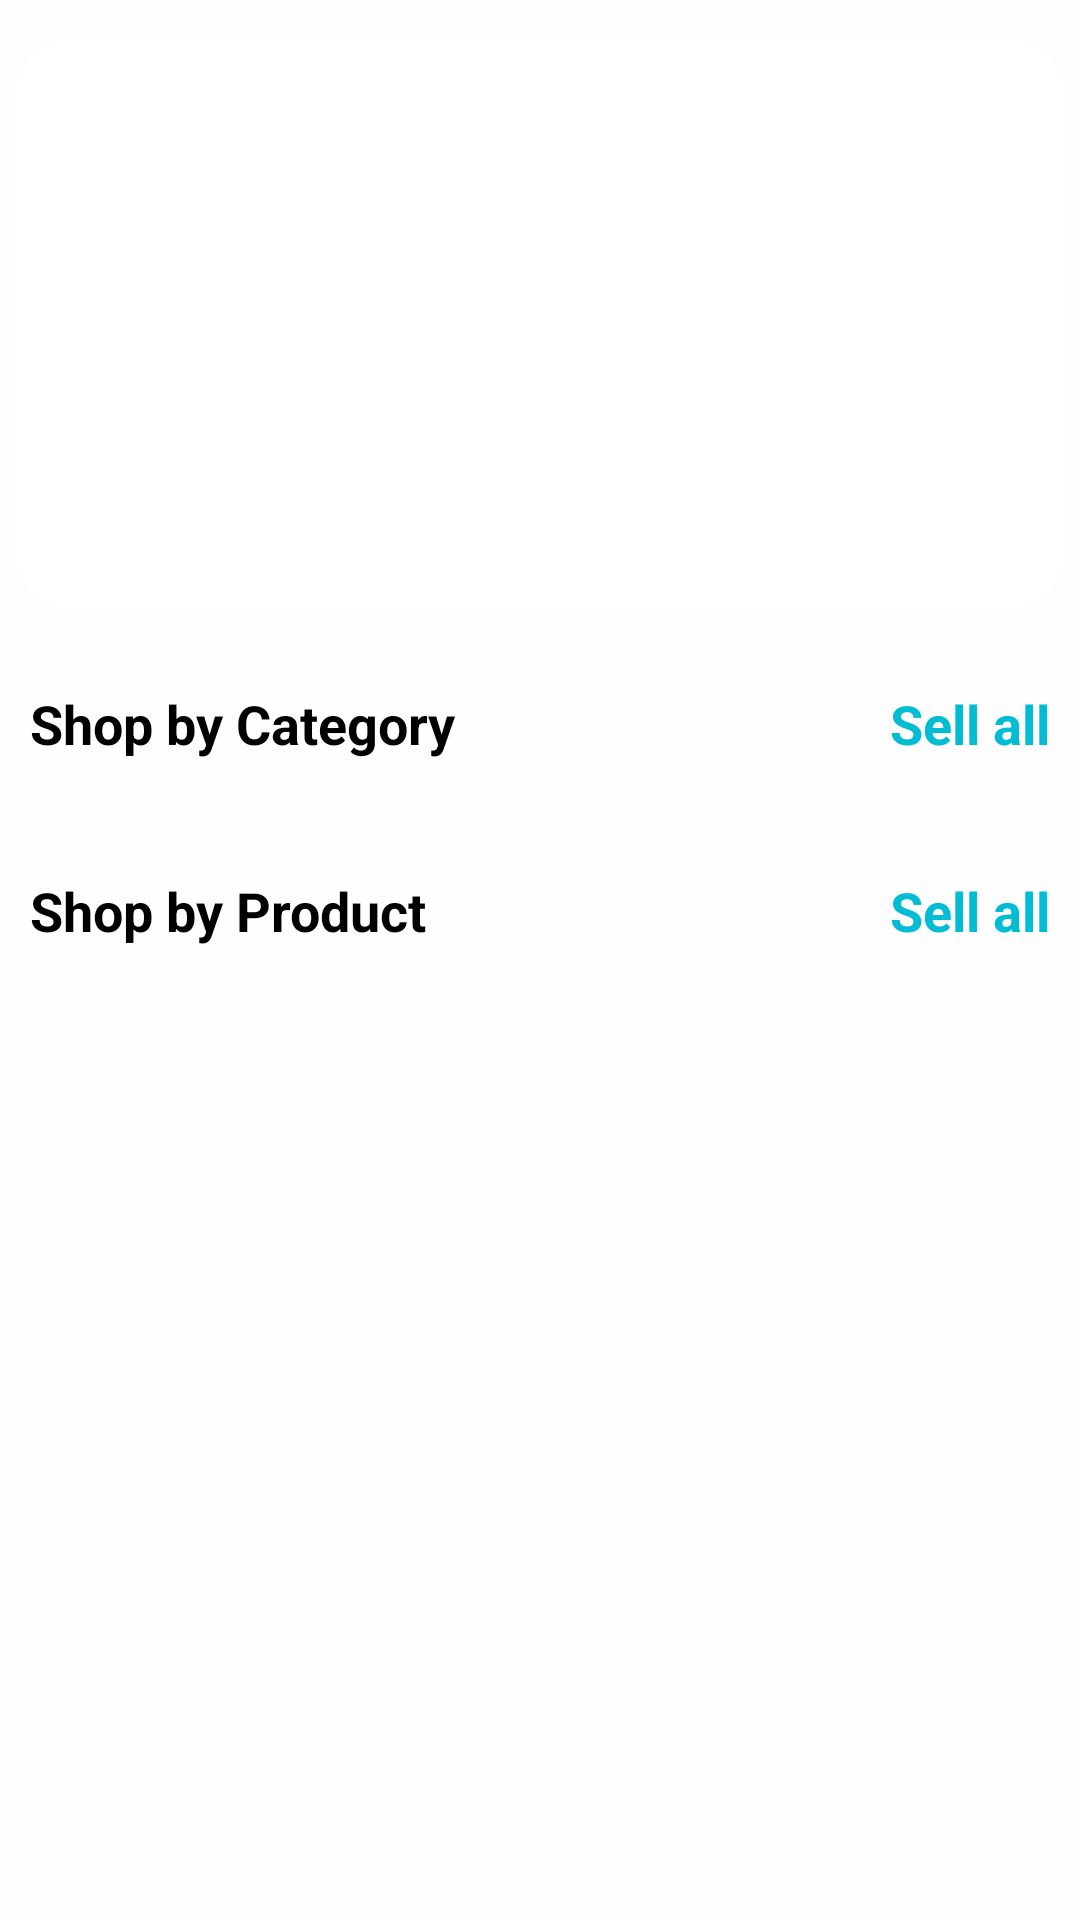

Produce the Android XML layout that renders to this screen, including the resource entries it uses.
<!-- AndroidManifest.xml: application theme Theme.MyApplication2 -->
<!-- res/layout/fragment_home_.xml -->
<?xml version="1.0" encoding="utf-8"?>
<LinearLayout xmlns:android="http://schemas.android.com/apk/res/android"
    xmlns:tools="http://schemas.android.com/tools"
    android:layout_width="match_parent"
    android:layout_height="match_parent"
    xmlns:app="http://schemas.android.com/apk/res-auto"
    android:padding="5dp"
    android:background="#FEFEFE"
    tools:context=".Fragments.Home_Fragment"
    android:orientation="vertical">

    <androidx.core.widget.NestedScrollView
        android:layout_width="match_parent"
        android:layout_height="match_parent">

        <LinearLayout
            android:layout_width="match_parent"
            android:layout_height="match_parent"
            android:orientation="vertical">





    <androidx.cardview.widget.CardView
        android:layout_width="match_parent"
        android:layout_height="190dp"
        app:cardCornerRadius="20dp"
        android:layout_marginTop="8dp"

        app:cardElevation="0dp">

        <ImageView
            android:id="@+id/test"
            android:layout_width="match_parent"
            android:layout_height="match_parent"

            android:scaleType="centerCrop"
            android:src="@drawable/prmotion_imge" />




    </androidx.cardview.widget.CardView>

    <RelativeLayout
        android:layout_width="match_parent"
        android:layout_height="wrap_content"
        android:layout_marginTop="26dp"
        >

        <TextView
            android:layout_width="wrap_content"
            android:layout_height="wrap_content"
            android:text="Shop by Category"
            android:textStyle="bold"
            android:layout_marginLeft="5dp"
            android:textSize="18sp"
            android:textColor="@color/black"
            />

        <TextView
            android:layout_width="wrap_content"
            android:layout_height="wrap_content"
            android:text="Sell all"

            android:layout_marginRight="5dp"
            android:textStyle="bold"
            android:textSize="18sp"
            android:textColor="#00BCD4"
            android:layout_alignParentRight="true"
            />



    </RelativeLayout>


    <androidx.recyclerview.widget.RecyclerView
        android:layout_width="match_parent"
         android:layout_marginTop="12dp"

         tools:listitem="@layout/category_item"

        android:layout_height="wrap_content"
        android:orientation="horizontal"
        android:id="@+id/categoryrecycler"
        app:layoutManager="androidx.recyclerview.widget.LinearLayoutManager"
        />

    <RelativeLayout
        android:layout_width="match_parent"
        android:layout_height="wrap_content"
        android:layout_marginTop="26dp"
        >

        <TextView
            android:layout_width="wrap_content"
            android:layout_height="wrap_content"
            android:text="Shop by Product"
            android:textColor="@color/black"
            android:textStyle="bold"
            android:textSize="18sp"
            android:layout_marginLeft="5dp"
            />

        <TextView
            android:layout_width="wrap_content"
            android:layout_height="wrap_content"
            android:text="Sell all"
            android:textColor="#00BCD4"
            android:textStyle="bold"
            android:textSize="18sp"
            android:layout_marginRight="5dp"
            android:layout_alignParentRight="true"
            />



    </RelativeLayout>


    <androidx.recyclerview.widget.RecyclerView
        android:layout_width="match_parent"

        tools:listitem="@layout/product_item"
        android:layout_height="wrap_content"
        android:nestedScrollingEnabled="true"

        android:id="@+id/productrecycler"
        app:layoutManager="androidx.recyclerview.widget.LinearLayoutManager"
        />


        </LinearLayout>


    </androidx.core.widget.NestedScrollView>

</LinearLayout>
<!-- res/layout/category_item.xml (included above) -->
<?xml version="1.0" encoding="utf-8"?>
<androidx.constraintlayout.widget.ConstraintLayout xmlns:android="http://schemas.android.com/apk/res/android"
    xmlns:app="http://schemas.android.com/apk/res-auto"
    xmlns:tools="http://schemas.android.com/tools"
    android:layout_width="wrap_content"
    android:layout_height="wrap_content"
    android:layout_margin="8dp"
    >

    <androidx.cardview.widget.CardView
        android:id="@+id/cardView"
        android:layout_width="120dp"
        android:layout_height="120dp"
        app:cardCornerRadius="8dp"
        app:layout_constraintStart_toStartOf="parent"
        app:layout_constraintTop_toTopOf="parent">

        <ImageView
            android:id="@+id/imageView3"
            android:layout_width="wrap_content"
            android:layout_height="wrap_content"
            tools:srcCompat="@tools:sample/avatars" />
    </androidx.cardview.widget.CardView>

    <TextView
        android:id="@+id/textView2"
        android:layout_width="wrap_content"
        android:layout_height="wrap_content"
        android:layout_marginTop="9dp"
        android:text="TextView"
        android:textColor="@color/black"
        app:layout_constraintEnd_toEndOf="@+id/cardView"
        app:layout_constraintStart_toStartOf="@+id/cardView"
        app:layout_constraintTop_toBottomOf="@+id/cardView" />

</androidx.constraintlayout.widget.ConstraintLayout>
<!-- res/layout/product_item.xml (included above) -->
<?xml version="1.0" encoding="utf-8"?>
<androidx.constraintlayout.widget.ConstraintLayout xmlns:android="http://schemas.android.com/apk/res/android"
    xmlns:app="http://schemas.android.com/apk/res-auto"
    xmlns:tools="http://schemas.android.com/tools"
    android:layout_width="match_parent"
    android:layout_height="wrap_content">

    <androidx.cardview.widget.CardView
        android:layout_width="match_parent"
        android:layout_height="wrap_content"
        android:layout_marginStart="12dp"
        android:layout_marginTop="8dp"

        android:layout_marginEnd="11dp"
        android:background="@color/black"
        android:backgroundTint="@color/black"
        app:cardCornerRadius="8dp"
        app:layout_constraintBottom_toBottomOf="parent"
        app:layout_constraintEnd_toEndOf="parent"
        app:layout_constraintStart_toStartOf="parent"
        app:layout_constraintTop_toTopOf="parent">

        <androidx.cardview.widget.CardView
            android:layout_width="match_parent"
            android:layout_height="162dp"
            android:layout_margin="1dp"
            android:background="@color/black"
            android:backgroundTint="#FFFFFF"
            android:padding="5dp"
            app:cardCornerRadius="8dp"

            app:layout_constraintStart_toStartOf="parent"
            app:layout_constraintTop_toTopOf="parent">

            <androidx.constraintlayout.widget.ConstraintLayout
                android:layout_width="match_parent"
                android:layout_height="match_parent"


                >

                <ImageView
                    android:id="@+id/imageView"
                    android:layout_width="90dp"
                    android:layout_height="90dp"
                    android:layout_marginStart="8dp"
                    android:layout_marginTop="8dp"
                    app:layout_constraintStart_toStartOf="parent"
                    app:layout_constraintTop_toTopOf="parent"
                    tools:srcCompat="@tools:sample/avatars" />

                <Button
                    android:id="@+id/button"
                    style="@style/Widget.Material3.Button.OutlinedButton"
                    android:layout_width="175dp"
                    android:layout_height="38dp"
                    android:layout_marginStart="8dp"

                    android:layout_marginTop="16dp"
                    android:text="Add to cart"
                    android:textColor="@color/black"
                    app:layout_constraintStart_toStartOf="parent"
                    app:layout_constraintTop_toBottomOf="@+id/imageView" />

                <Button
                    android:id="@+id/button4"
                    android:layout_width="174dp"
                    android:layout_height="41dp"
                    android:layout_marginStart="104dp"
                    android:layout_marginTop="104dp"
                    android:alpha="0.65"
                    android:backgroundTint="#03A9F4"

                    android:text="Buy "
                    android:textColor="@color/black"

                    app:layout_constraintStart_toEndOf="@+id/imageView"
                    app:layout_constraintTop_toTopOf="@+id/imageView"
                    tools:ignore="ExtraText" />

                <TextView
                    android:id="@+id/textView3"
                    android:layout_width="wrap_content"
                    android:layout_height="wrap_content"
                    android:layout_marginStart="4dp"
                    android:layout_marginTop="12dp"
                    android:text="TextView"
                    android:textSize="20sp"
                    android:textStyle="bold"
                    app:layout_constraintStart_toEndOf="@+id/imageView"
                    app:layout_constraintTop_toTopOf="parent" />

                <TextView
                    android:id="@+id/textView4"
                    android:layout_width="wrap_content"
                    android:layout_height="wrap_content"
                    android:layout_marginStart="4dp"
                    android:layout_marginTop="4dp"
                    android:text="TextView"
                    android:textSize="16sp"
                    app:layout_constraintStart_toEndOf="@+id/imageView"
                    app:layout_constraintTop_toBottomOf="@+id/textView3" />

                <TextView
                    android:id="@+id/textView5"
                    android:layout_width="wrap_content"
                    android:layout_height="wrap_content"
                    android:layout_marginStart="4dp"
                    android:layout_marginTop="4dp"
                    android:text="TextView"
                    android:textSize="16sp"
                    app:layout_constraintStart_toEndOf="@+id/imageView"
                    app:layout_constraintTop_toBottomOf="@+id/textView4" />

                <androidx.constraintlayout.widget.Guideline
                    android:id="@+id/guideline3"
                    android:layout_width="wrap_content"
                    android:layout_height="wrap_content"
                    android:layout_marginStart="205dp"
                    android:layout_marginTop="4dp"
                    android:orientation="vertical"
                    app:layout_constraintGuide_begin="191dp"
                    app:layout_constraintStart_toStartOf="parent"
                    app:layout_constraintTop_toTopOf="parent" />


            </androidx.constraintlayout.widget.ConstraintLayout>

        </androidx.cardview.widget.CardView>
    </androidx.cardview.widget.CardView>

</androidx.constraintlayout.widget.ConstraintLayout>
<!-- resources referenced by this layout -->
<resources>
  <color name="black">#FF000000</color>
  <style name="Theme.MyApplication2" parent="Base.Theme.MyApplication2" />
  <style name="Base.Theme.MyApplication2" parent="Theme.Material3.DayNight.NoActionBar">
          
           <item name="colorPrimary">@color/colorPrimary</item>
      </style>
  <color name="colorPrimary">#82CFD5</color>
</resources>
